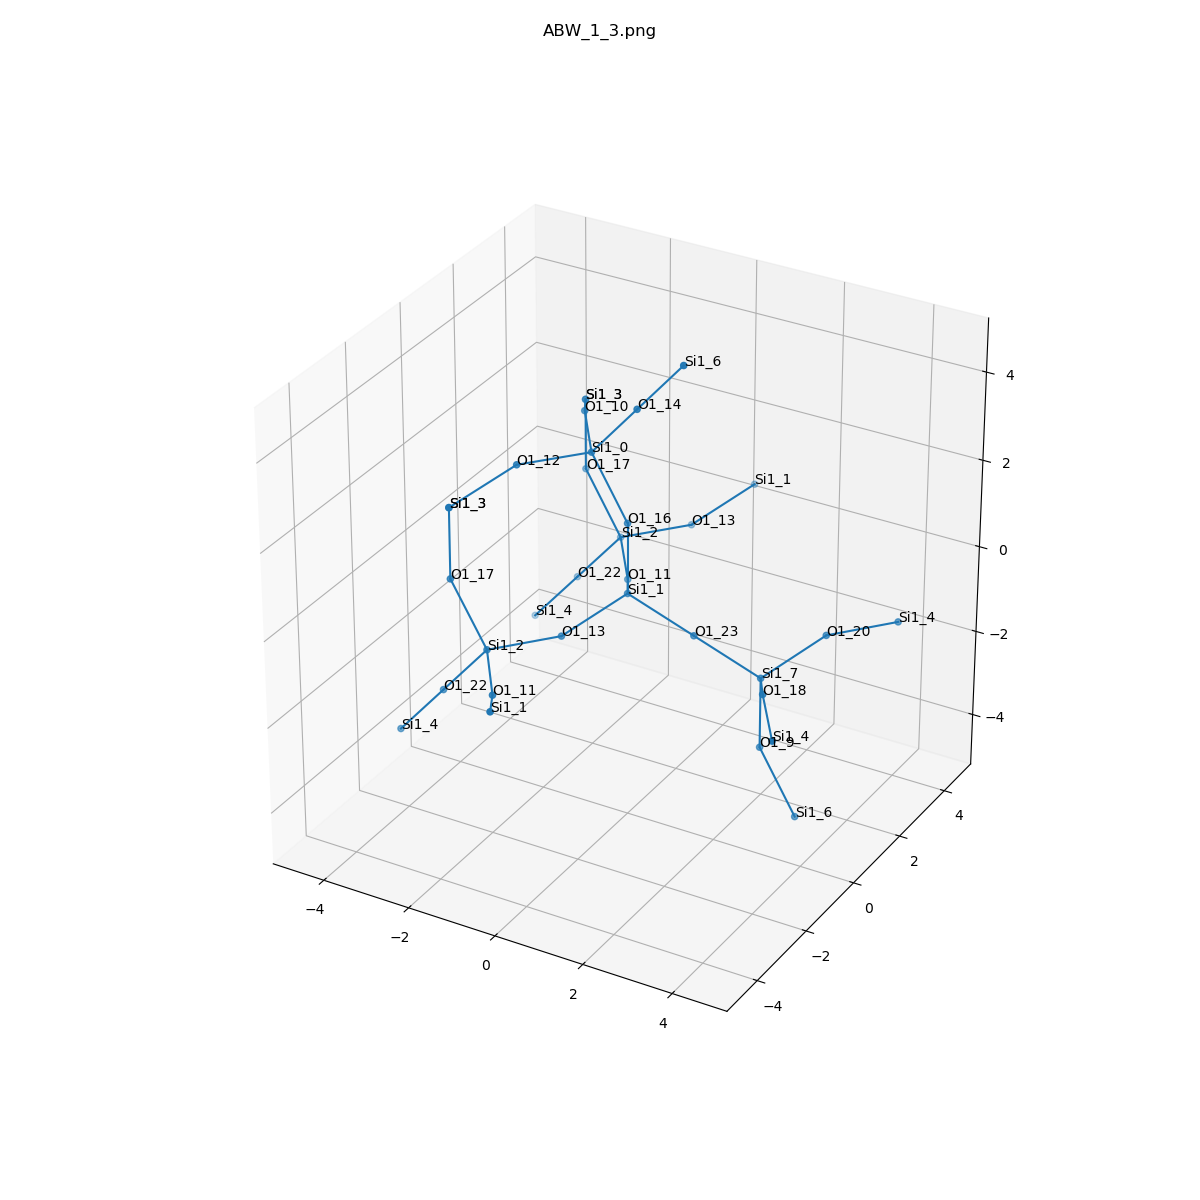

Values plotted in this chart, from the file beside it:
, neighbor_num, isite, atom, x, y, z, front_index
0, 0, 1, Si1, 0.0, 0.0, 0.0, 
1, 1, 23, O1, 1.517, 1.232595164407831e-32, -0.5351, 0.0
2, 1, 11, O1, -0.7546, 1.314, -0.5421, 0.0
3, 1, 16, O1, -1.1102230246251565e-16, 0.0, 1.609, 0.0
4, 1, 13, O1, -0.7546, -1.314, -0.5421, 0.0
5, 2, 7, Si1, 3.033, 1.1102230246251565e-16, -1.07, 1.0
6, 2, 2, Si1, -1.68, 2.627, -0.4595, 2.0
7, 2, 0, Si1, -0.8189, -2.5201849451240697e-16, 2.994, 3.0
8, 2, 2, Si1, -1.68, -2.627, -0.4595, 4.0
9, 3, 9, O1, 3.033, 2.775557561562892e-16, -2.679, 5.0
10, 3, 20, O1, 3.788, 1.314, -0.5281, 5.0
11, 3, 18, O1, 3.788, -1.314, -0.5281, 5.0
12, 3, 22, O1, -2.713, 2.627, -1.692, 6.0
13, 3, 13, O1, -0.7546, 3.941, -0.5421, 6.0
14, 3, 17, O1, -2.499, 2.627, 0.9256, 6.0
15, 3, 10, O1, -1.744, 1.314, 3.077, 7.0
16, 3, 14, O1, 0.2143, 7.842751760240625e-18, 4.227, 7.0
17, 3, 12, O1, -1.744, -1.314, 3.077, 7.0
18, 3, 22, O1, -2.713, -2.627, -1.692, 8.0
19, 3, 11, O1, -0.7546, -3.941, -0.5421, 8.0
20, 3, 17, O1, -2.499, -2.627, 0.9256, 8.0
21, 4, 6, Si1, 3.852, 5.85085401899954e-16, -4.064, 9.0
22, 4, 4, Si1, 4.713, 2.627, -0.6107, 10.0
23, 4, 4, Si1, 4.713, -2.627, -0.6107, 11.0
24, 4, 4, Si1, -3.746, 2.627, -2.924, 12.0
25, 4, 1, Si1, 6.697697076322213e-16, 5.254, 1.1085828032119596e-15, 13.0
26, 4, 3, Si1, -2.499, 2.627, 2.535, 14.0
27, 4, 3, Si1, -2.499, 2.627, 2.535, 15.0
28, 4, 6, Si1, 1.247, -3.984298167422058e-16, 5.459, 16.0
29, 4, 3, Si1, -2.499, -2.627, 2.535, 17.0
30, 4, 4, Si1, -3.746, -2.627, -2.924, 18.0
31, 4, 1, Si1, -6.697697076322213e-16, -5.254, -1.1085828032119596e-15, 19.0
32, 4, 3, Si1, -2.499, -2.627, 2.535, 20.0
